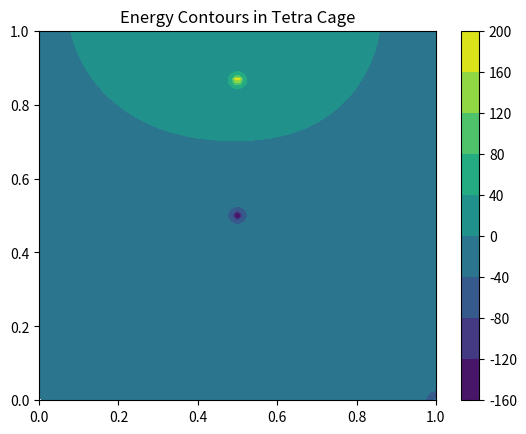

The matplotlib source for this figure:
import numpy as np
import matplotlib.pyplot as plt
from scipy.optimize import minimize

# Tetra vertex positions (simplified 2D projection)
vertices = np.array([[0,0], [1,0], [0.5, np.sqrt(3)/2], [0.5, 0.5]])  # Example
charges = [1, -1, 1, -1]  # Example mix

def energy_at_position(pos, central_charge=-1):
    U = 0
    for v, q in zip(vertices, charges):
        r = np.linalg.norm(pos - v)
        U += q / r if r > 0 else 0
    return U + central_charge / np.linalg.norm(pos)

# Minimize for equilibrium
result = minimize(energy_at_position, [0.5, 0.3])
print("Equilibrium position:", result.x)

# Plot energy contour
X, Y = np.meshgrid(np.linspace(0,1,100), np.linspace(0,1,100))
Z = np.array([energy_at_position([x,y]) for x,y in zip(X.ravel(), Y.ravel())]).reshape(X.shape)
plt.contourf(X, Y, Z)
plt.colorbar()
plt.title('Energy Contours in Tetra Cage')
plt.show()
